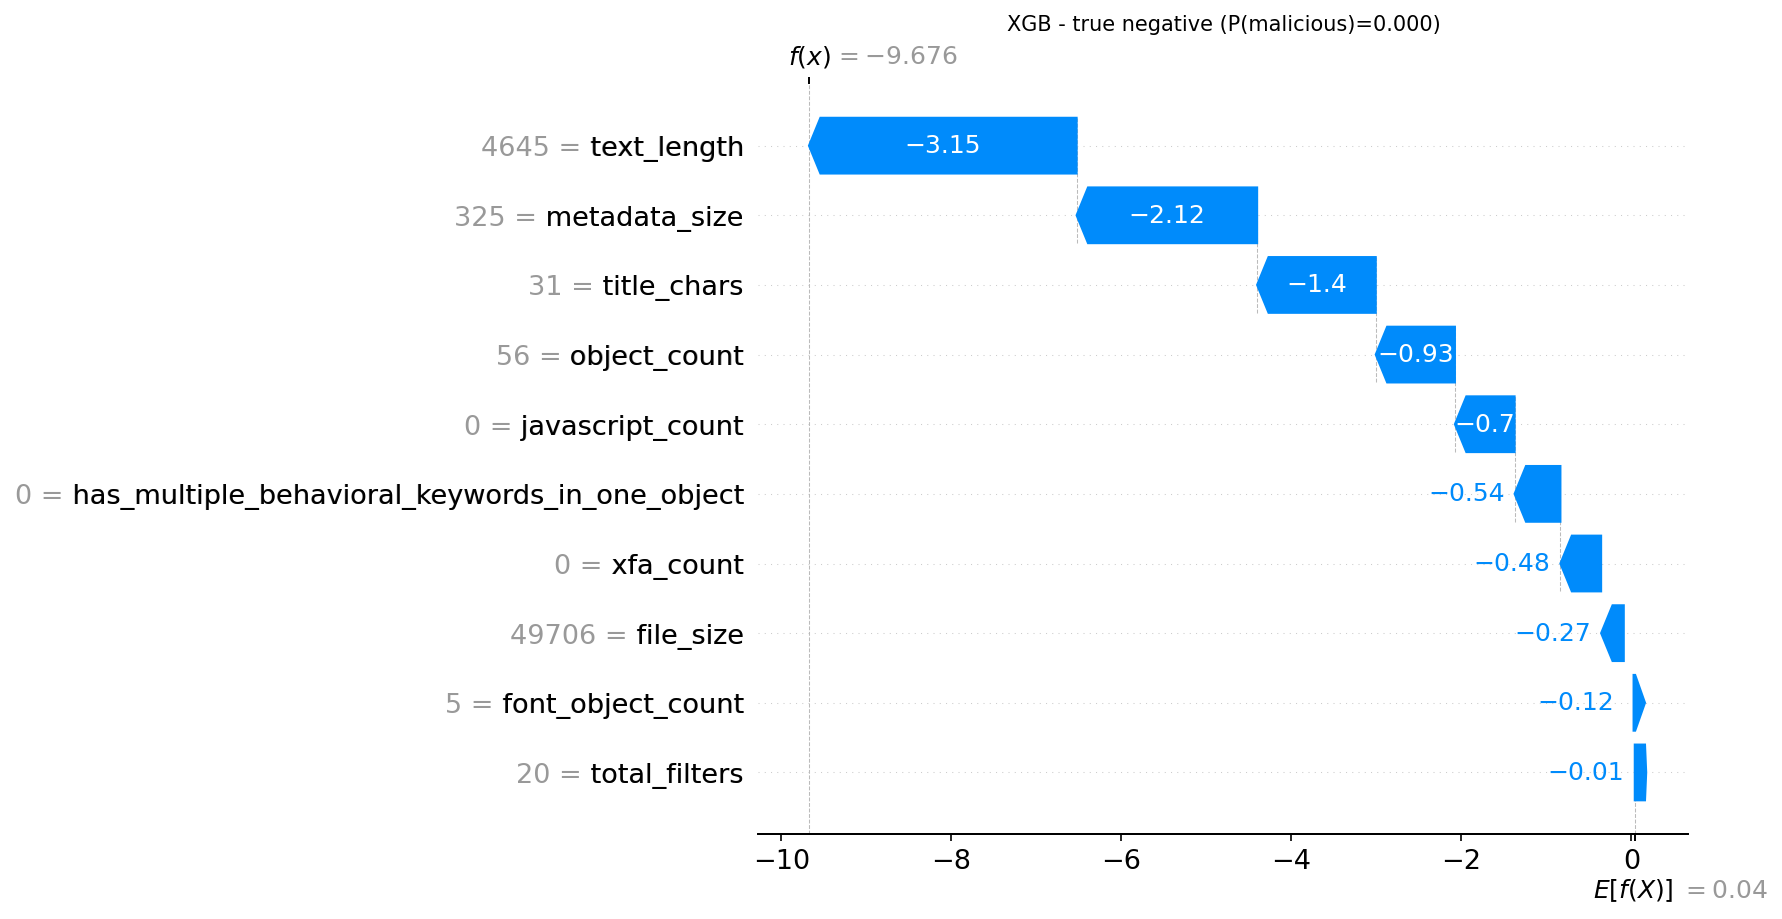

The table this chart was drawn from, first rows:
actual, predicted, probability_malicious, feature, feature_value, shap_value
0, 0, 0.0001, text_length, 4645, -3.149
0, 0, 0.0001, metadata_size, 325.0, -2.124
0, 0, 0.0001, title_chars, 31.0, -1.396
0, 0, 0.0001, object_count, 56.0, -0.9316
0, 0, 0.0001, javascript_count, 0.0, -0.7021
0, 0, 0.0001, has_multiple_behavioral_keywords_in_one_…, 0.0, -0.5391
0, 0, 0.0001, xfa_count, 0.0, -0.479
0, 0, 0.0001, file_size, 49706, -0.2665
0, 0, 0.0001, font_object_count, 5.0, -0.1154
0, 0, 0.0001, total_filters, 20.0, -0.01405
